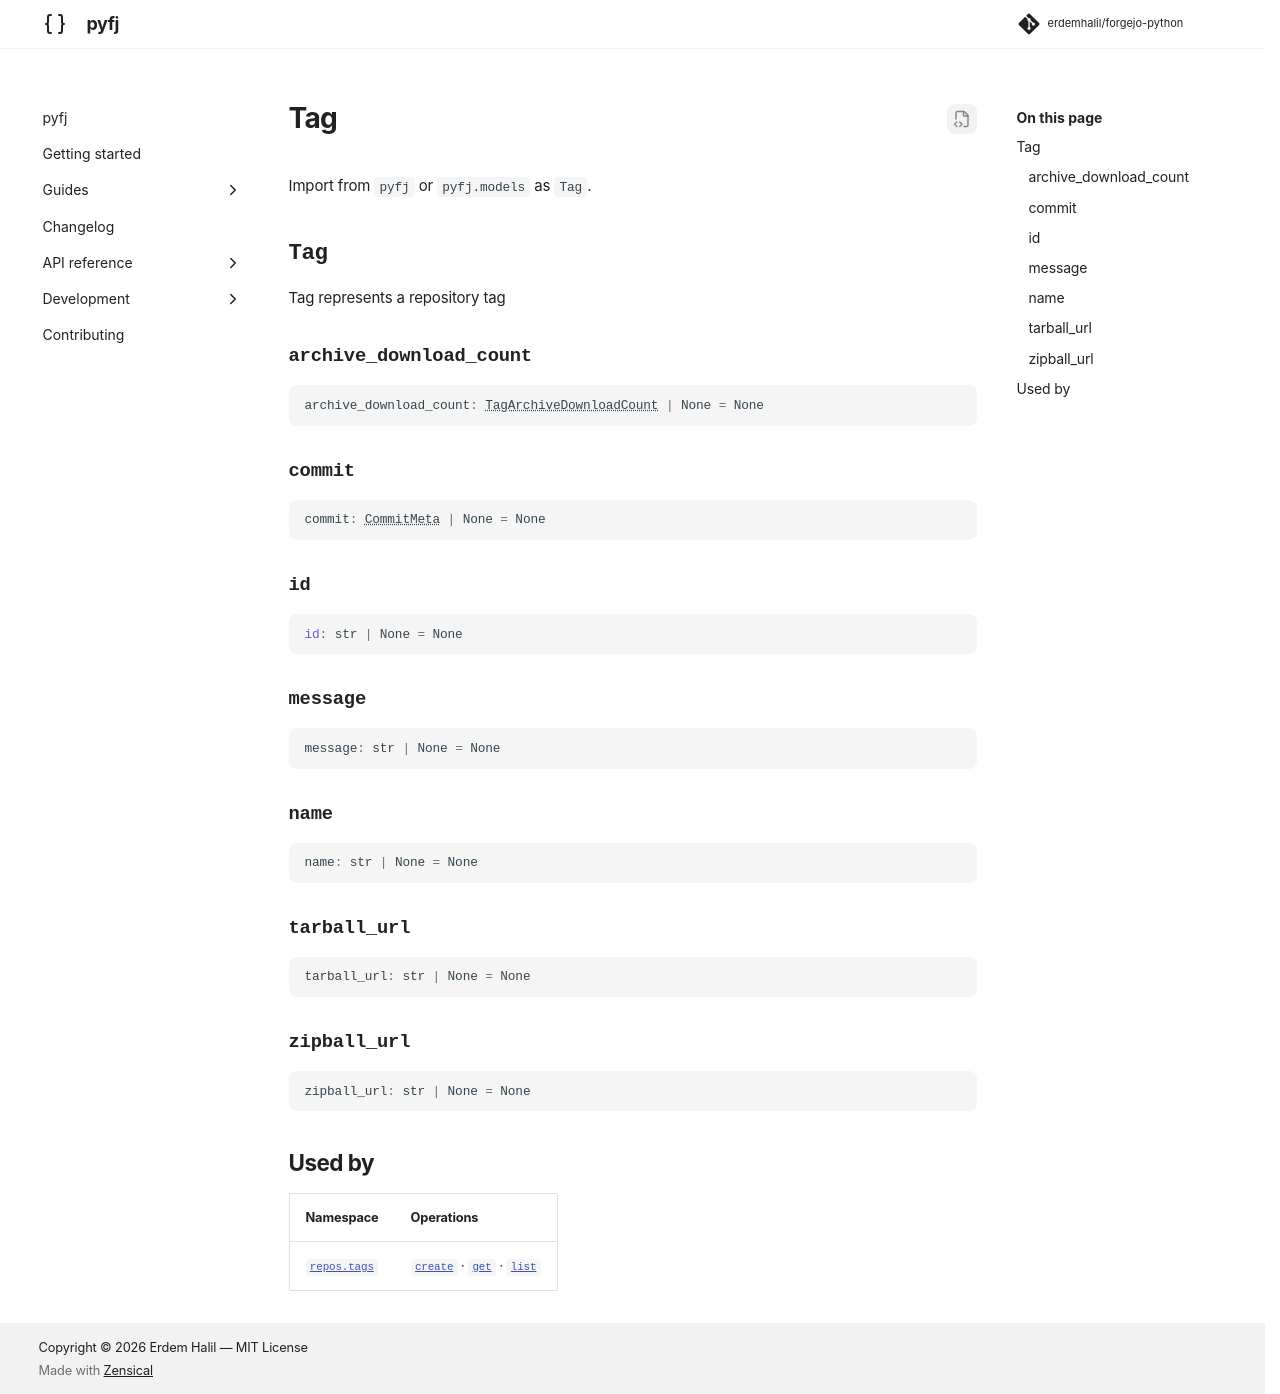

repository: erdemhalil/forgejo-python · page: dev/reference/models/tag/index.html · generator: mkdocs

---
title: "Tag"
description: "Tag represents a repository tag"
---

# Tag

Import from `pyfj` or `pyfj.models` as `Tag`.

::: pyfj._generated.models.tag.Tag

## Used by

| Namespace | Operations |
|---|---|
| [`repos.tags`](../namespaces/repos/tags/index.md) | [`create`](../namespaces/repos/tags/index.md#pyfj._generated.api.repos.ReposTags.create) · [`get`](../namespaces/repos/tags/index.md#pyfj._generated.api.repos.ReposTags.get) · [`list`](../namespaces/repos/tags/index.md#pyfj._generated.api.repos.ReposTags.list) |
